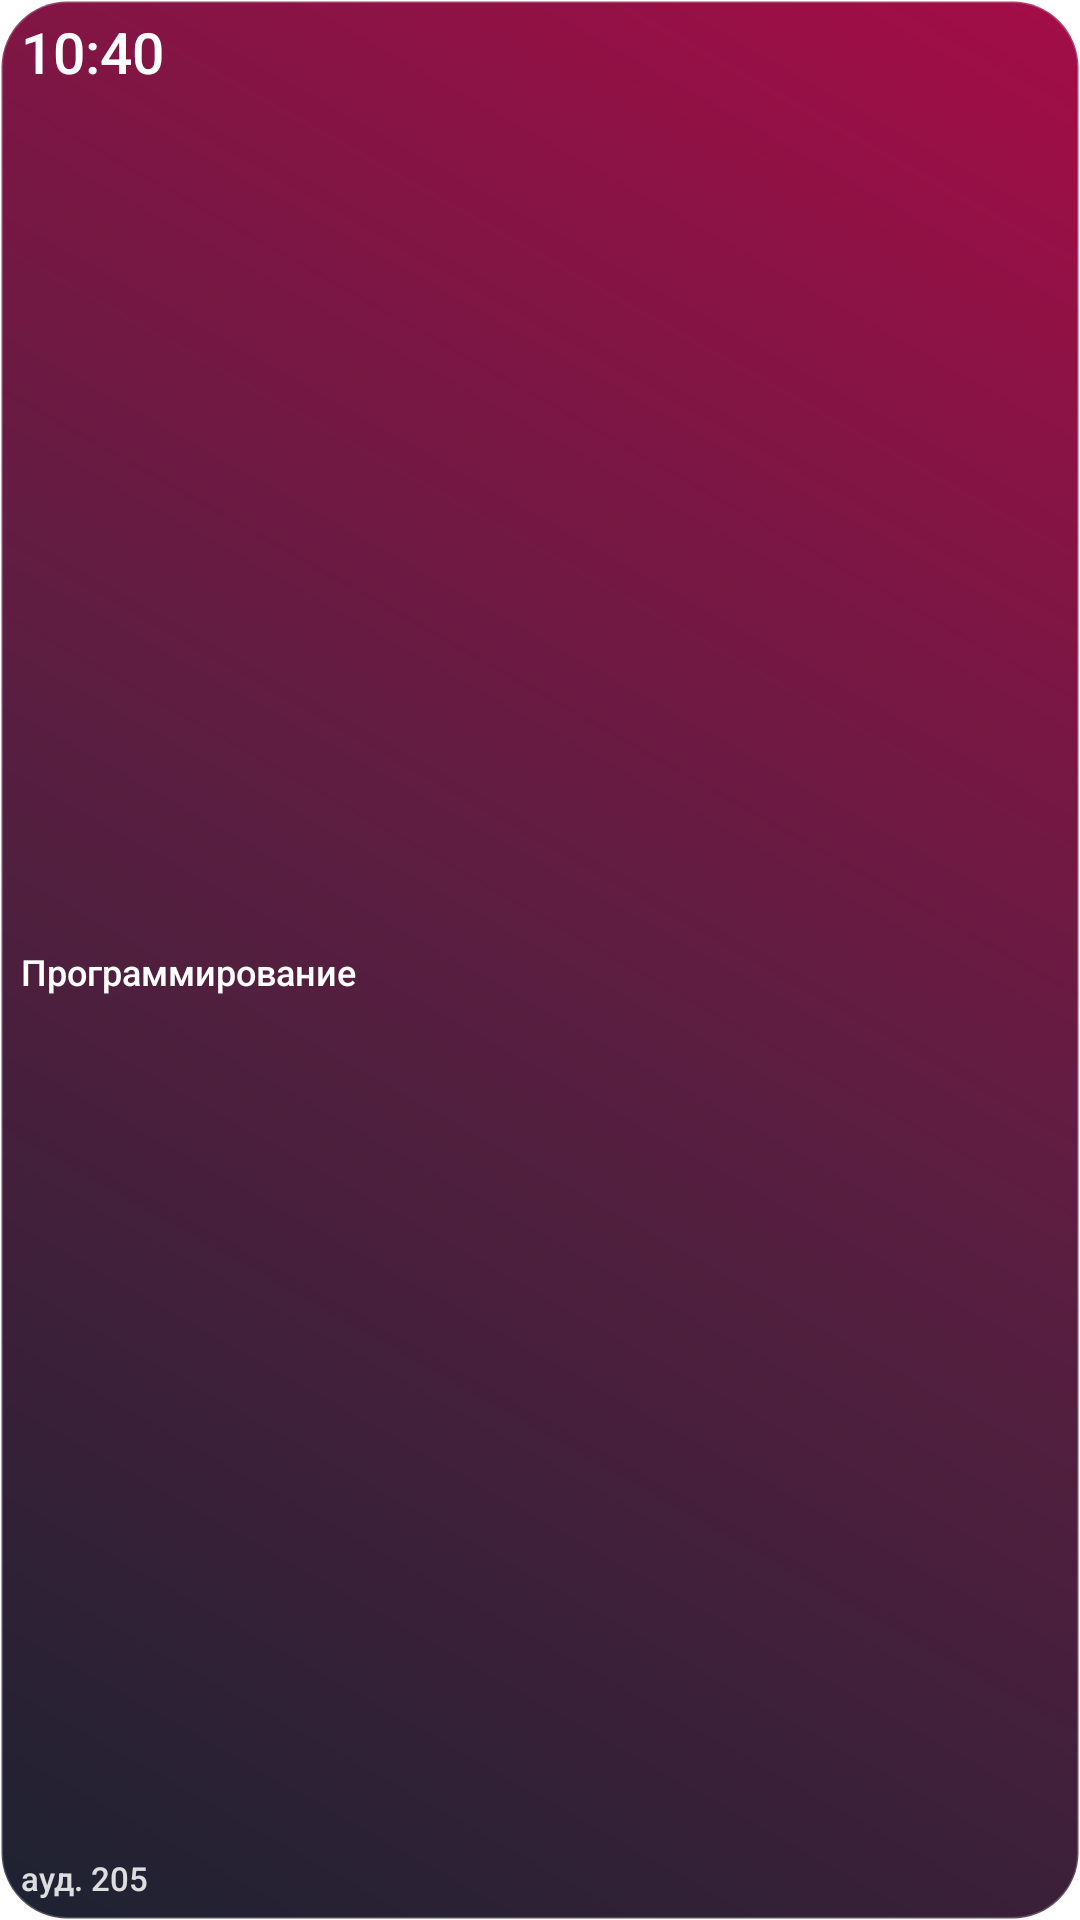

Android layout source for this screen:
<!-- AndroidManifest.xml: fallback theme Theme.MaterialComponents.DayNight.NoActionBar -->
<!-- res/layout/next_lesson_widget_square.xml -->
<?xml version="1.0" encoding="utf-8"?>
<LinearLayout xmlns:android="http://schemas.android.com/apk/res/android"
    android:id="@+id/widget_root"
    android:layout_width="match_parent"
    android:layout_height="match_parent"
    android:background="@drawable/widget_background"
    android:gravity="center_vertical"
    android:orientation="vertical"
    android:padding="7dp">

    <TextView
        android:id="@+id/widget_header"
        android:layout_width="match_parent"
        android:layout_height="wrap_content"
        android:ellipsize="end"
        android:maxLines="1"
        android:text="ПАРА"
        android:fontFamily="sans-serif-medium"
        android:textColor="#D9FFFFFF"
        android:includeFontPadding="false"
        android:textSize="9sp"
        android:visibility="gone" />

    <TextView
        android:id="@+id/widget_time"
        android:layout_width="match_parent"
        android:layout_height="wrap_content"
        android:ellipsize="end"
        android:maxLines="1"
        android:fontFamily="sans-serif-medium"
        android:text="10:40"
        android:textColor="#FFFFFF"
        android:includeFontPadding="false"
        android:textSize="19sp" />

    <TextView
        android:id="@+id/widget_subject"
        android:layout_width="match_parent"
        android:layout_height="0dp"
        android:layout_weight="1"
        android:ellipsize="end"
        android:gravity="center_vertical"
        android:fontFamily="sans-serif-medium"
        android:maxLines="1"
        android:text="Программирование"
        android:textColor="#FFFFFFFF"
        android:includeFontPadding="false"
        android:textSize="12sp" />

    <TextView
        android:id="@+id/widget_room"
        android:layout_width="match_parent"
        android:layout_height="wrap_content"
        android:ellipsize="end"
        android:maxLines="1"
        android:fontFamily="sans-serif-medium"
        android:text="ауд. 205"
        android:textColor="#D9FFFFFF"
        android:includeFontPadding="false"
        android:textSize="11sp" />

</LinearLayout>
<!-- resources referenced by this layout -->
<resources>
  <!-- drawable widget_background (drawable) -->
  <?xml version="1.0" encoding="utf-8"?>
  <shape xmlns:android="http://schemas.android.com/apk/res/android"
      android:shape="rectangle">
      <gradient
          android:startColor="#F2111626"
          android:centerColor="#F2521237"
          android:endColor="#F29F003D"
          android:angle="45"
          android:type="linear" />
      <stroke
          android:width="1dp"
          android:color="#33FFFFFF" />
      <corners android:radius="22dp" />
  </shape>
</resources>
